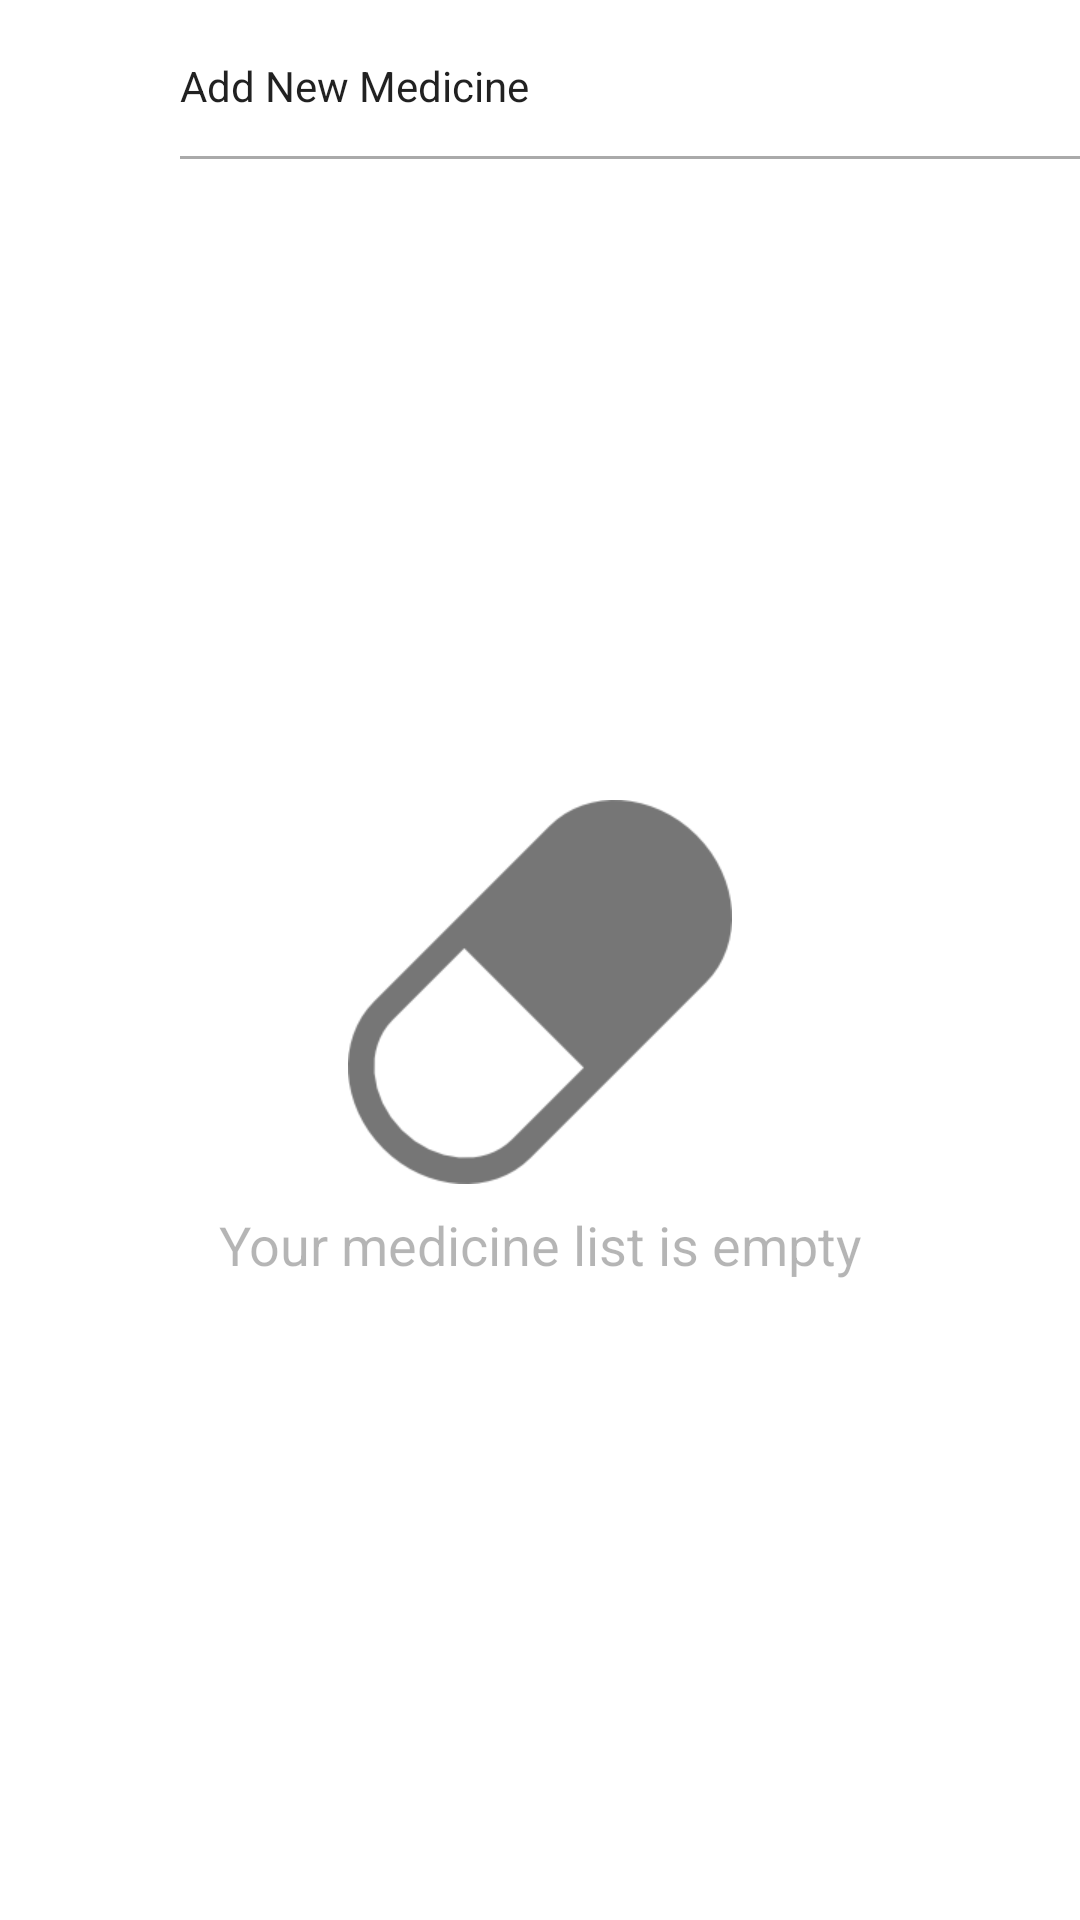

Here is an Android app screen rendered from its layout file. Give the layout XML and the strings, colors and styles it references.
<!-- AndroidManifest.xml: application theme AppTheme.NoActionBar -->
<!-- res/layout/fragment_add_schedule_medicine.xml -->
<FrameLayout xmlns:android="http://schemas.android.com/apk/res/android"
    xmlns:tools="http://schemas.android.com/tools"
    android:layout_width="match_parent"
    android:layout_height="match_parent"
    tools:context=".fragment.schedule.add.AddScheduleMedicineFragment"
    android:background="@android:color/white">

    <ScrollView
        android:layout_width="match_parent"
        android:layout_height="match_parent"
        android:fillViewport="true">

        <LinearLayout
            android:layout_width="match_parent"
            android:layout_height="match_parent"
            android:orientation="vertical">

            <LinearLayout
                android:layout_width="match_parent"
                android:layout_height="wrap_content"
                android:background="?attr/selectableItemBackground"
                android:clickable="true"
                android:id="@+id/lin_schedule_add_new_medicine">

                <ImageView
                    android:layout_width="60dp"
                    android:layout_height="54dp"
                    android:src="@drawable/ic_add_circle_outline_black_24dp"
                    android:paddingRight="6sp"
                    android:paddingLeft="12sp"
                    android:paddingTop="4dp"
                    android:alpha="0.54"
                    android:id="@+id/iv_selection_medicine_type"/>

                <LinearLayout
                    android:layout_width="wrap_content"
                    android:layout_height="match_parent"
                    android:layout_weight="1"
                    android:orientation="vertical"
                    android:paddingTop="11sp">

                    <LinearLayout
                        android:layout_width="match_parent"
                        android:layout_height="wrap_content"
                        android:orientation="horizontal"
                        android:paddingTop="8dp"
                        android:paddingBottom="14sp">

                        <TextView
                            android:layout_width="wrap_content"
                            android:layout_height="match_parent"
                            android:layout_weight="1"
                            android:text="Add New Medicine"
                            android:textSize="14sp"
                            android:gravity="center_vertical"
                            android:textColor="?attr/editTextColor"
                            android:paddingRight="16dp"
                            android:id="@+id/tv_selection_medicine_name"/>

                    </LinearLayout>

                    <View
                        android:layout_width="match_parent"
                        android:layout_height="1dp"
                        android:background="@android:color/darker_gray"/>
                </LinearLayout>
            </LinearLayout>

            <LinearLayout
                android:layout_width="match_parent"
                android:layout_height="wrap_content"
                android:orientation="vertical"
                android:layout_weight="1">

                <LinearLayout
                    android:layout_width="match_parent"
                    android:layout_height="match_parent"
                    android:orientation="vertical"
                    android:gravity="center"
                    android:id="@+id/lin_rv_schedule_medicine_empty">

                    <ImageView
                        android:layout_width="128dp"
                        android:layout_height="128dp"
                        android:src="@drawable/capsule_black_large"
                        android:gravity="center"
                        android:alpha="0.54"/>
                    <TextView
                        android:layout_width="match_parent"
                        android:layout_height="wrap_content"
                        android:text="Your medicine list is empty"
                        android:gravity="center"
                        android:layout_marginTop="8dp"
                        android:textSize="18sp"
                        android:alpha="0.54"
                        />
                </LinearLayout>

                <android.support.v7.widget.RecyclerView
                    android:layout_width="match_parent"
                    android:layout_height="match_parent"
                    android:id="@+id/rv_schedule_medicine_selection"/>
            </LinearLayout>

            
            
            
            
            
            

            
            
            
            
            
            
            
            
            
            
            

            
            
            
            
            
            
            
            
            
            
            
            

            

            
            
            
            
            
            
            
            
            
            
            

            
            
            
            
            
            
            
            
            
            
            

            


            
        </LinearLayout>

    </ScrollView>

</FrameLayout>
<!-- resources referenced by this layout -->
<resources>
  <!-- drawable capsule_black_large: png bitmap (drawable, 3100 bytes) -->
  <style name="AppTheme.NoActionBar">
          <item name="windowActionBar">false</item>
          <item name="windowNoTitle">true</item>
      </style>
</resources>
